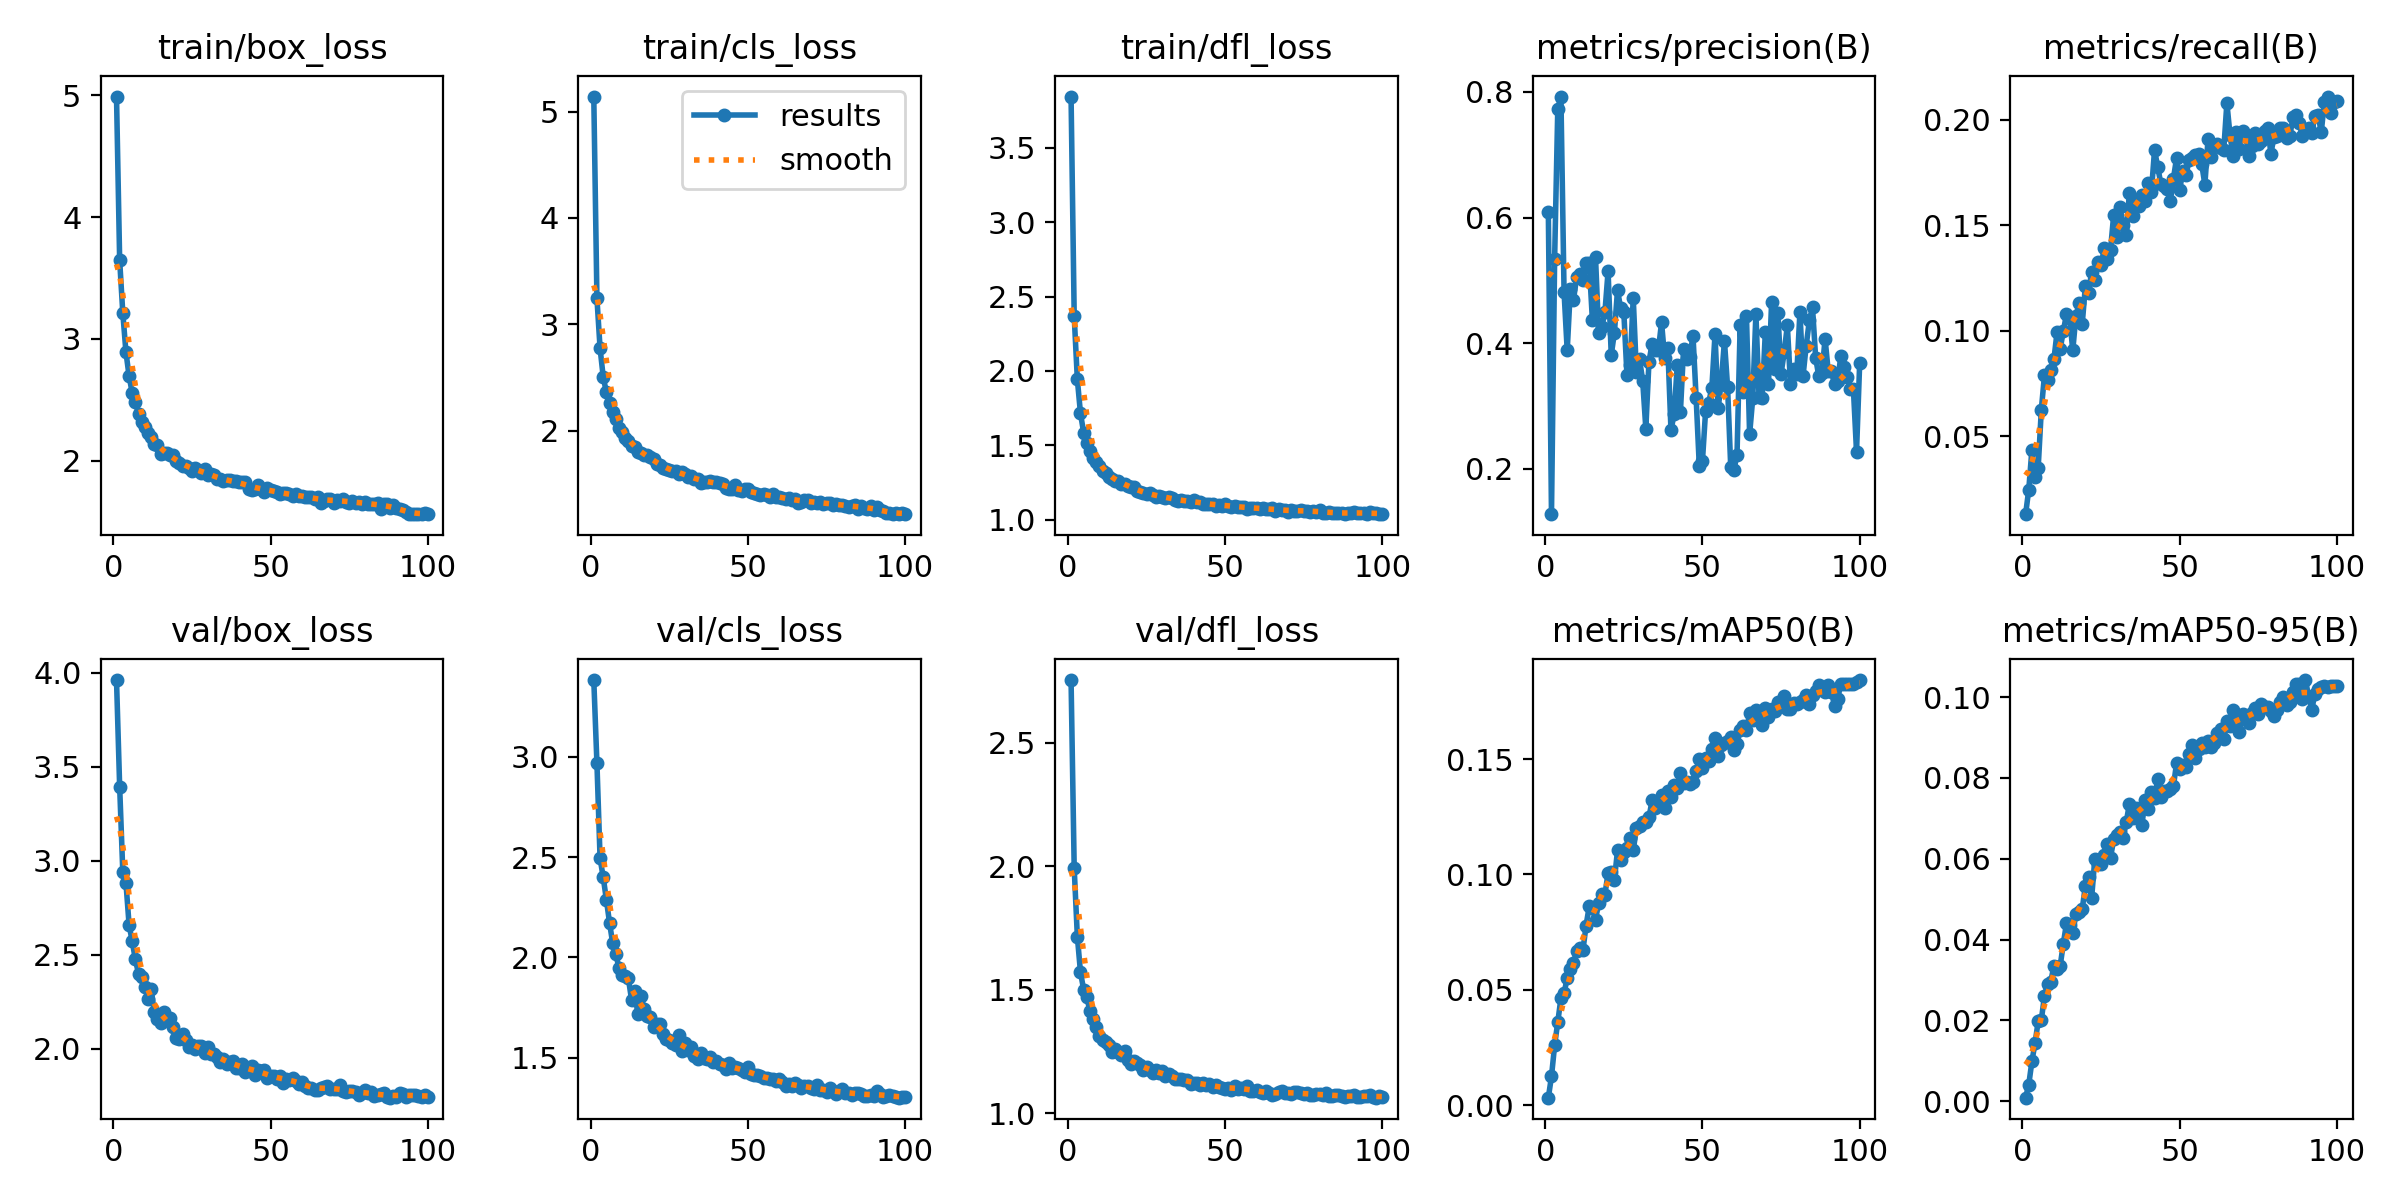

The file beside this chart, header and first rows:
epoch, time, train/box_loss, train/cls_loss, train/dfl_loss, metrics/precision(B), metrics/recall(B), metrics/mAP50(B), metrics/mAP50-95(B), val/box_loss, val/cls_loss, val/dfl_loss, lr/pg0, lr/pg1, lr/pg2
1, 57.87, 4.991, 5.141, 3.843, 0.6093, 0.01316, 0.00323, 0.00086, 3.961, 3.383, 2.753, 0.0002369, 0.0002369, 0.0002369
2, 108.4, 3.647, 3.244, 2.368, 0.1279, 0.02478, 0.01243, 0.00411, 3.394, 2.968, 1.991, 0.0004702, 0.0004702, 0.0004702
3, 157.8, 3.213, 2.774, 1.943, 0.5342, 0.04376, 0.0259, 0.00982, 2.941, 2.494, 1.716, 0.0006988, 0.0006988, 0.0006988
4, 207.3, 2.892, 2.505, 1.715, 0.7728, 0.03081, 0.036, 0.0144, 2.883, 2.399, 1.571, 0.0006928, 0.0006928, 0.0006928
5, 257.2, 2.695, 2.361, 1.586, 0.7927, 0.03522, 0.04625, 0.01977, 2.659, 2.288, 1.502, 0.0006857, 0.0006857, 0.0006857
6, 306.2, 2.556, 2.263, 1.516, 0.4814, 0.06276, 0.04857, 0.02013, 2.57, 2.174, 1.47, 0.0006787, 0.0006787, 0.0006787
7, 355.5, 2.484, 2.179, 1.463, 0.3885, 0.079, 0.05501, 0.02607, 2.475, 2.071, 1.415, 0.0006716, 0.0006716, 0.0006716
8, 403.6, 2.383, 2.114, 1.414, 0.4862, 0.07686, 0.0592, 0.02912, 2.399, 2.016, 1.38, 0.0006645, 0.0006645, 0.0006645
9, 452.5, 2.314, 2.027, 1.386, 0.4692, 0.0817, 0.06148, 0.02958, 2.384, 1.948, 1.348, 0.0006575, 0.0006575, 0.0006575
10, 501.2, 2.277, 1.987, 1.363, 0.5049, 0.0865, 0.06696, 0.03353, 2.33, 1.913, 1.314, 0.0006504, 0.0006504, 0.0006504
11, 550.1, 2.23, 1.935, 1.326, 0.5107, 0.09947, 0.06821, 0.03283, 2.262, 1.906, 1.299, 0.0006433, 0.0006433, 0.0006433
12, 598.7, 2.195, 1.901, 1.316, 0.5007, 0.0916, 0.06706, 0.03351, 2.317, 1.895, 1.288, 0.0006362, 0.0006362, 0.0006362
13, 647.4, 2.134, 1.853, 1.288, 0.5278, 0.09992, 0.07784, 0.03902, 2.197, 1.789, 1.276, 0.0006292, 0.0006292, 0.0006292
14, 696.5, 2.128, 1.845, 1.277, 0.5277, 0.108, 0.08614, 0.04405, 2.159, 1.831, 1.249, 0.0006221, 0.0006221, 0.0006221
15, 745.7, 2.055, 1.795, 1.258, 0.4376, 0.106, 0.08539, 0.04371, 2.139, 1.718, 1.26, 0.000615, 0.000615, 0.000615
16, 794.5, 2.064, 1.794, 1.262, 0.5371, 0.09082, 0.08033, 0.04169, 2.194, 1.807, 1.25, 0.000608, 0.000608, 0.000608
17, 842.9, 2.06, 1.768, 1.239, 0.4166, 0.1072, 0.08758, 0.04629, 2.156, 1.743, 1.235, 0.0006009, 0.0006009, 0.0006009
18, 891.7, 2.044, 1.773, 1.239, 0.4258, 0.1131, 0.09158, 0.0467, 2.163, 1.708, 1.251, 0.0005938, 0.0005938, 0.0005938
19, 940.2, 2.048, 1.749, 1.227, 0.4498, 0.1032, 0.09129, 0.04748, 2.115, 1.702, 1.216, 0.0005868, 0.0005868, 0.0005868
20, 988.5, 2, 1.732, 1.224, 0.5145, 0.1212, 0.1007, 0.05336, 2.057, 1.653, 1.2, 0.0005797, 0.0005797, 0.0005797
21, 1037, 1.981, 1.687, 1.22, 0.3812, 0.1181, 0.101, 0.05553, 2.054, 1.669, 1.211, 0.0005726, 0.0005726, 0.0005726
22, 1085, 1.955, 1.678, 1.194, 0.4166, 0.128, 0.09754, 0.05033, 2.078, 1.666, 1.204, 0.0005656, 0.0005656, 0.0005656
23, 1134, 1.953, 1.647, 1.185, 0.4846, 0.1242, 0.1104, 0.05996, 2.049, 1.618, 1.194, 0.0005585, 0.0005585, 0.0005585
24, 1182, 1.94, 1.643, 1.182, 0.4555, 0.1326, 0.1063, 0.05873, 2.012, 1.59, 1.177, 0.0005514, 0.0005514, 0.0005514
25, 1231, 1.917, 1.628, 1.175, 0.4497, 0.131, 0.1099, 0.05868, 2.018, 1.587, 1.186, 0.0005444, 0.0005444, 0.0005444
26, 1279, 1.944, 1.619, 1.182, 0.3494, 0.1392, 0.1114, 0.0609, 2.001, 1.57, 1.176, 0.0005373, 0.0005373, 0.0005373
27, 1328, 1.923, 1.625, 1.17, 0.3656, 0.1341, 0.116, 0.06363, 2.012, 1.564, 1.163, 0.0005302, 0.0005302, 0.0005302
28, 1376, 1.903, 1.597, 1.151, 0.4719, 0.1384, 0.1104, 0.06021, 2.016, 1.612, 1.176, 0.0005231, 0.0005231, 0.0005231
29, 1425, 1.931, 1.615, 1.159, 0.3538, 0.1549, 0.1199, 0.0648, 1.979, 1.532, 1.163, 0.0005161, 0.0005161, 0.0005161
30, 1474, 1.88, 1.591, 1.157, 0.3744, 0.1444, 0.1209, 0.06599, 2.01, 1.573, 1.171, 0.000509, 0.000509, 0.000509
31, 1523, 1.887, 1.566, 1.149, 0.3404, 0.1586, 0.1229, 0.06653, 1.971, 1.537, 1.15, 0.0005019, 0.0005019, 0.0005019
32, 1571, 1.884, 1.573, 1.156, 0.2643, 0.1502, 0.1227, 0.06519, 1.973, 1.552, 1.159, 0.0004949, 0.0004949, 0.0004949
33, 1620, 1.847, 1.547, 1.145, 0.3706, 0.1456, 0.1248, 0.06904, 1.957, 1.508, 1.15, 0.0004878, 0.0004878, 0.0004878
34, 1669, 1.847, 1.542, 1.136, 0.3989, 0.1656, 0.1321, 0.07357, 1.929, 1.494, 1.139, 0.0004807, 0.0004807, 0.0004807
35, 1718, 1.837, 1.512, 1.128, 0.3896, 0.1547, 0.1286, 0.0702, 1.947, 1.521, 1.138, 0.0004737, 0.0004737, 0.0004737
36, 1766, 1.84, 1.521, 1.132, 0.3895, 0.1617, 0.1314, 0.07257, 1.921, 1.497, 1.138, 0.0004666, 0.0004666, 0.0004666
37, 1815, 1.838, 1.513, 1.124, 0.4332, 0.1593, 0.1343, 0.07215, 1.928, 1.493, 1.135, 0.0004595, 0.0004595, 0.0004595
38, 1864, 1.83, 1.529, 1.123, 0.376, 0.1646, 0.1286, 0.06844, 1.936, 1.502, 1.135, 0.0004525, 0.0004525, 0.0004525
39, 1913, 1.831, 1.515, 1.123, 0.3922, 0.1615, 0.1361, 0.07464, 1.9, 1.477, 1.121, 0.0004454, 0.0004454, 0.0004454
40, 1961, 1.828, 1.516, 1.131, 0.2613, 0.1701, 0.1337, 0.07237, 1.898, 1.484, 1.122, 0.0004383, 0.0004383, 0.0004383
41, 2010, 1.822, 1.508, 1.118, 0.2875, 0.166, 0.1387, 0.07656, 1.92, 1.468, 1.124, 0.0004313, 0.0004313, 0.0004313
42, 2059, 1.826, 1.496, 1.123, 0.3651, 0.1857, 0.1373, 0.07508, 1.877, 1.461, 1.115, 0.0004242, 0.0004242, 0.0004242
43, 2108, 1.77, 1.463, 1.107, 0.2907, 0.1778, 0.1438, 0.07974, 1.894, 1.444, 1.125, 0.0004171, 0.0004171, 0.0004171
44, 2157, 1.759, 1.451, 1.103, 0.3909, 0.1697, 0.1394, 0.07535, 1.908, 1.472, 1.116, 0.0004101, 0.0004101, 0.0004101
45, 2205, 1.771, 1.45, 1.106, 0.3746, 0.1687, 0.1402, 0.07673, 1.863, 1.449, 1.118, 0.000403, 0.000403, 0.000403
46, 2254, 1.8, 1.485, 1.108, 0.3788, 0.1674, 0.1392, 0.07678, 1.885, 1.451, 1.108, 0.0003959, 0.0003959, 0.0003959
47, 2304, 1.769, 1.442, 1.096, 0.4121, 0.1614, 0.1399, 0.07718, 1.882, 1.448, 1.114, 0.0003888, 0.0003888, 0.0003888
48, 2352, 1.745, 1.433, 1.1, 0.3128, 0.1721, 0.1446, 0.07795, 1.885, 1.437, 1.105, 0.0003818, 0.0003818, 0.0003818
49, 2401, 1.776, 1.448, 1.096, 0.2048, 0.1819, 0.15, 0.08364, 1.844, 1.427, 1.103, 0.0003747, 0.0003747, 0.0003747
50, 2451, 1.759, 1.447, 1.104, 0.2122, 0.1669, 0.1462, 0.08221, 1.852, 1.451, 1.1, 0.0003676, 0.0003676, 0.0003676
51, 2500, 1.753, 1.425, 1.093, 0.2918, 0.1757, 0.1505, 0.08332, 1.854, 1.416, 1.105, 0.0003606, 0.0003606, 0.0003606
52, 2549, 1.74, 1.415, 1.086, 0.3054, 0.174, 0.149, 0.08263, 1.84, 1.413, 1.097, 0.0003535, 0.0003535, 0.0003535
53, 2600, 1.725, 1.404, 1.094, 0.3294, 0.1809, 0.1544, 0.08597, 1.856, 1.412, 1.11, 0.0003464, 0.0003464, 0.0003464
54, 2648, 1.733, 1.398, 1.09, 0.4142, 0.182, 0.1589, 0.08819, 1.817, 1.41, 1.098, 0.0003394, 0.0003394, 0.0003394
55, 2697, 1.731, 1.405, 1.087, 0.2963, 0.1832, 0.1512, 0.0849, 1.84, 1.397, 1.102, 0.0003323, 0.0003323, 0.0003323
56, 2746, 1.729, 1.397, 1.085, 0.339, 0.1839, 0.1559, 0.08727, 1.833, 1.399, 1.099, 0.0003252, 0.0003252, 0.0003252
57, 2795, 1.709, 1.377, 1.076, 0.4037, 0.179, 0.157, 0.08867, 1.846, 1.394, 1.11, 0.0003182, 0.0003182, 0.0003182
58, 2844, 1.729, 1.403, 1.082, 0.3302, 0.1693, 0.1577, 0.08755, 1.828, 1.395, 1.093, 0.0003111, 0.0003111, 0.0003111
59, 2893, 1.711, 1.376, 1.081, 0.2027, 0.1907, 0.1595, 0.08915, 1.813, 1.385, 1.091, 0.000304, 0.000304, 0.000304
60, 2941, 1.713, 1.376, 1.081, 0.1988, 0.1823, 0.154, 0.08778, 1.824, 1.391, 1.093, 0.000297, 0.000297, 0.000297
... 40 more rows
